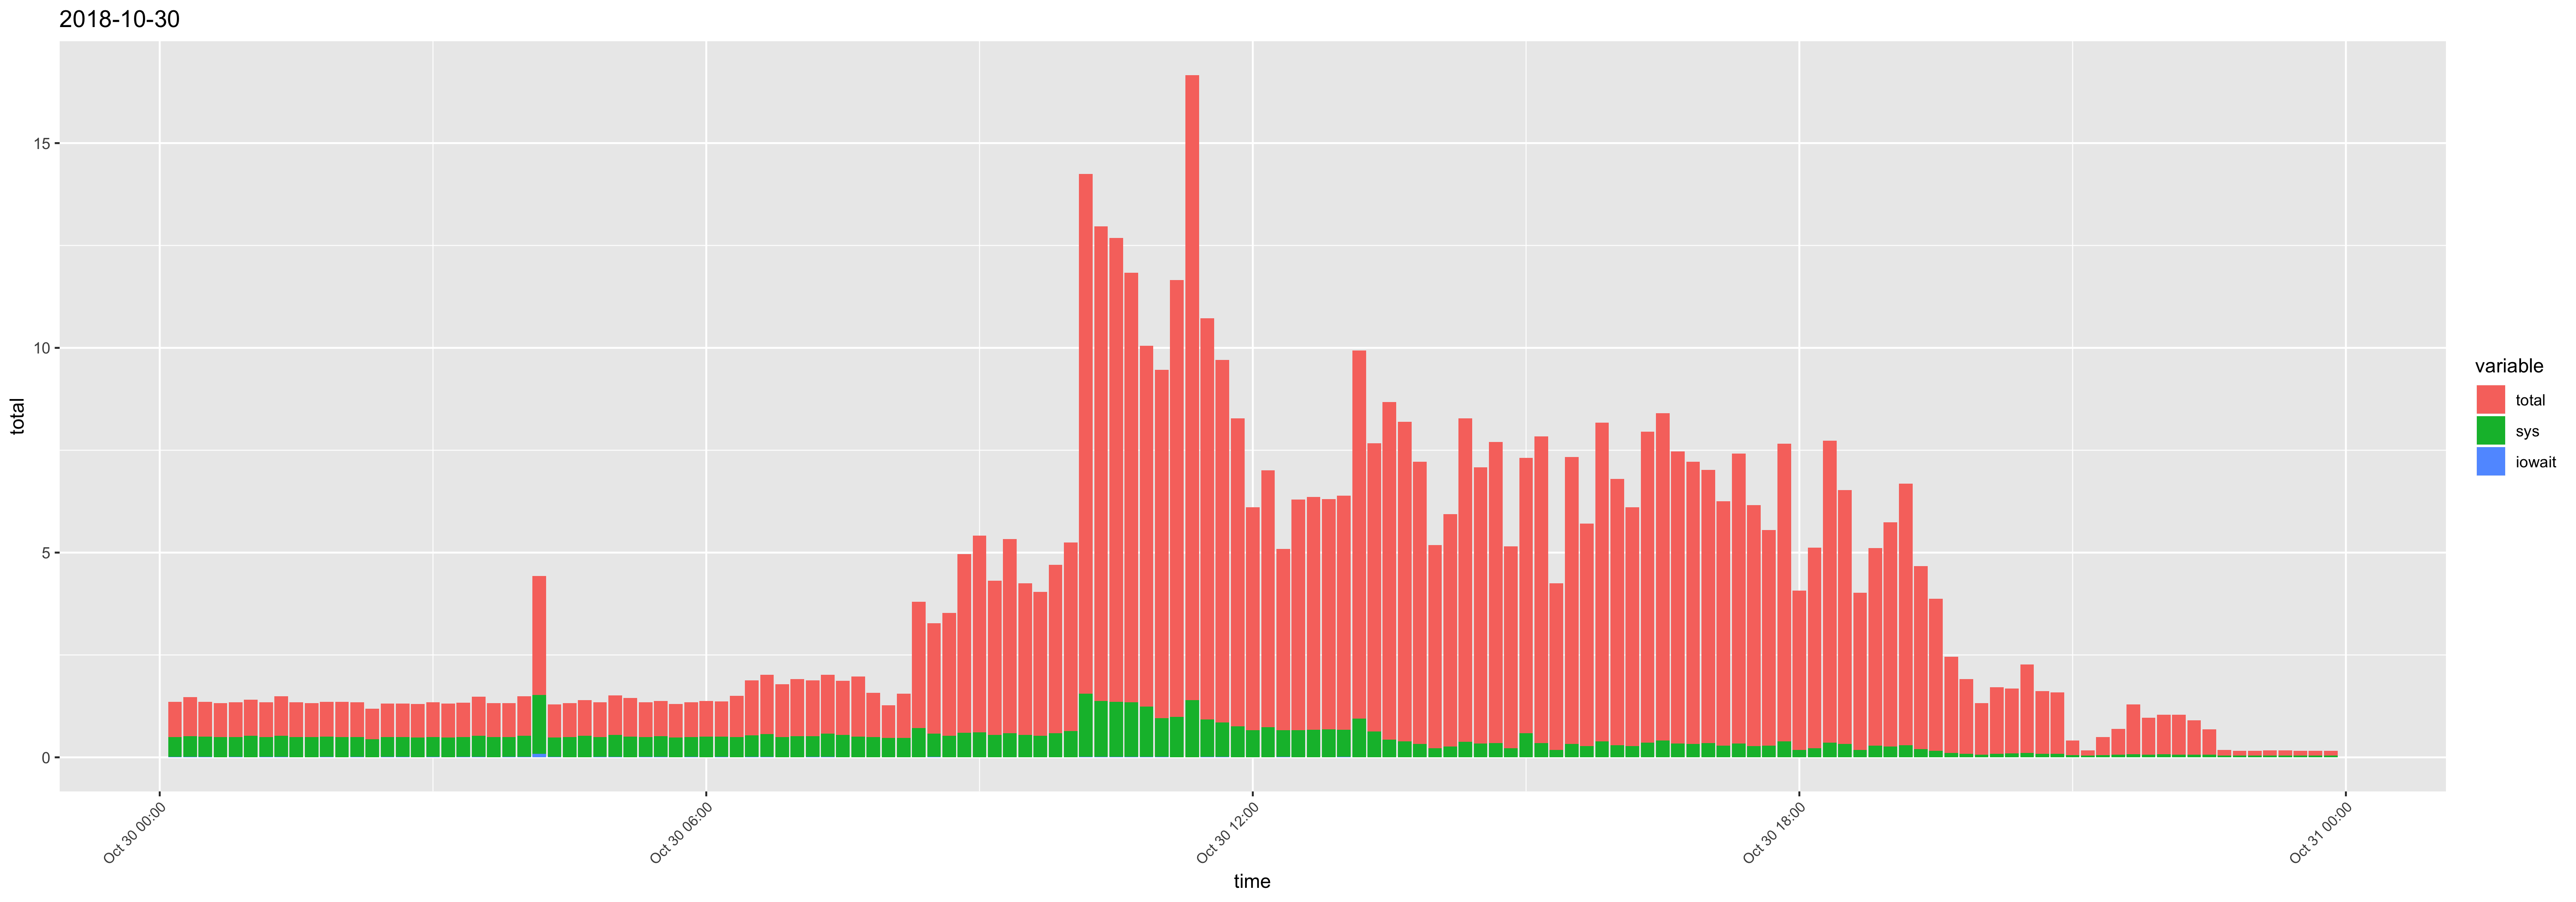

Source data for this figure (header and first rows):
time, usr, sys, iowait, timestamp, total
00:10:01, 0.35, 0.49, 0.01, 2018-10-30 00:10:01, 0.85
00:20:01, 0.43, 0.51, 0.01, 2018-10-30 00:20:01, 0.95
00:30:01, 0.34, 0.5, 0.01, 2018-10-30 00:30:01, 0.85
00:40:01, 0.34, 0.49, 0, 2018-10-30 00:40:01, 0.83
00:50:01, 0.34, 0.49, 0.01, 2018-10-30 00:50:01, 0.84
01:00:01, 0.35, 0.53, 0, 2018-10-30 01:00:01, 0.88
01:10:01, 0.34, 0.49, 0.01, 2018-10-30 01:10:01, 0.84
01:20:01, 0.43, 0.52, 0.01, 2018-10-30 01:20:01, 0.96
01:30:01, 0.34, 0.5, 0, 2018-10-30 01:30:01, 0.84
01:40:01, 0.34, 0.49, 0, 2018-10-30 01:40:01, 0.83
01:50:01, 0.34, 0.5, 0.01, 2018-10-30 01:50:01, 0.85
02:00:02, 0.35, 0.5, 0, 2018-10-30 02:00:02, 0.85
02:10:01, 0.34, 0.49, 0.01, 2018-10-30 02:10:01, 0.84
02:20:01, 0.31, 0.44, 0, 2018-10-30 02:20:01, 0.75
02:30:01, 0.33, 0.48, 0.01, 2018-10-30 02:30:01, 0.82
02:40:01, 0.33, 0.48, 0.01, 2018-10-30 02:40:01, 0.82
02:50:01, 0.34, 0.48, 0, 2018-10-30 02:50:01, 0.82
03:00:01, 0.34, 0.49, 0.01, 2018-10-30 03:00:01, 0.84
03:10:01, 0.35, 0.48, 0, 2018-10-30 03:10:01, 0.83
03:20:01, 0.33, 0.49, 0.01, 2018-10-30 03:20:01, 0.83
03:30:01, 0.42, 0.52, 0.01, 2018-10-30 03:30:01, 0.95
03:40:01, 0.34, 0.49, 0, 2018-10-30 03:40:01, 0.83
03:50:01, 0.34, 0.48, 0.01, 2018-10-30 03:50:01, 0.83
04:00:01, 0.43, 0.52, 0.01, 2018-10-30 04:00:01, 0.96
04:10:01, 1.39, 1.43, 0.09, 2018-10-30 04:10:01, 2.91
04:20:01, 0.33, 0.47, 0.01, 2018-10-30 04:20:01, 0.81
04:30:01, 0.34, 0.49, 0, 2018-10-30 04:30:01, 0.83
04:40:01, 0.34, 0.53, 0, 2018-10-30 04:40:01, 0.87
04:50:01, 0.34, 0.49, 0.01, 2018-10-30 04:50:01, 0.84
05:00:01, 0.41, 0.54, 0.01, 2018-10-30 05:00:01, 0.96
05:10:01, 0.43, 0.51, 0, 2018-10-30 05:10:01, 0.94
05:20:01, 0.34, 0.49, 0.01, 2018-10-30 05:20:01, 0.84
05:30:01, 0.34, 0.51, 0.01, 2018-10-30 05:30:01, 0.86
05:40:01, 0.34, 0.48, 0, 2018-10-30 05:40:01, 0.82
05:50:01, 0.34, 0.49, 0.01, 2018-10-30 05:50:01, 0.84
06:00:01, 0.36, 0.51, 0, 2018-10-30 06:00:01, 0.87
06:10:01, 0.35, 0.5, 0.01, 2018-10-30 06:10:01, 0.86
06:20:01, 0.5, 0.5, 0, 2018-10-30 06:20:01, 1
06:30:01, 0.8, 0.53, 0.01, 2018-10-30 06:30:01, 1.34
06:40:01, 0.88, 0.56, 0.01, 2018-10-30 06:40:01, 1.45
06:50:01, 0.79, 0.5, 0, 2018-10-30 06:50:01, 1.29
07:00:01, 0.87, 0.52, 0, 2018-10-30 07:00:01, 1.39
07:10:01, 0.84, 0.51, 0.01, 2018-10-30 07:10:01, 1.36
07:20:01, 0.86, 0.57, 0.01, 2018-10-30 07:20:01, 1.44
07:30:01, 0.77, 0.55, 0, 2018-10-30 07:30:01, 1.32
07:40:01, 0.95, 0.51, 0, 2018-10-30 07:40:01, 1.46
07:50:01, 0.6, 0.49, 0, 2018-10-30 07:50:01, 1.09
08:00:01, 0.33, 0.47, 0, 2018-10-30 08:00:01, 0.8
08:10:01, 0.61, 0.47, 0, 2018-10-30 08:10:01, 1.08
08:20:01, 2.36, 0.72, 0, 2018-10-30 08:20:01, 3.08
08:30:01, 2.11, 0.57, 0.01, 2018-10-30 08:30:01, 2.69
08:40:01, 2.47, 0.53, 0, 2018-10-30 08:40:01, 3
08:50:01, 3.76, 0.6, 0, 2018-10-30 08:50:01, 4.36
09:00:01, 4.19, 0.61, 0, 2018-10-30 09:00:01, 4.8
09:10:01, 3.21, 0.55, 0, 2018-10-30 09:10:01, 3.76
09:20:01, 4.15, 0.59, 0, 2018-10-30 09:20:01, 4.74
09:30:01, 3.15, 0.55, 0, 2018-10-30 09:30:01, 3.7
09:40:01, 2.98, 0.53, 0, 2018-10-30 09:40:01, 3.51
09:50:01, 3.52, 0.59, 0, 2018-10-30 09:50:01, 4.11
10:00:01, 3.97, 0.64, 0, 2018-10-30 10:00:01, 4.61
... 84 more rows
